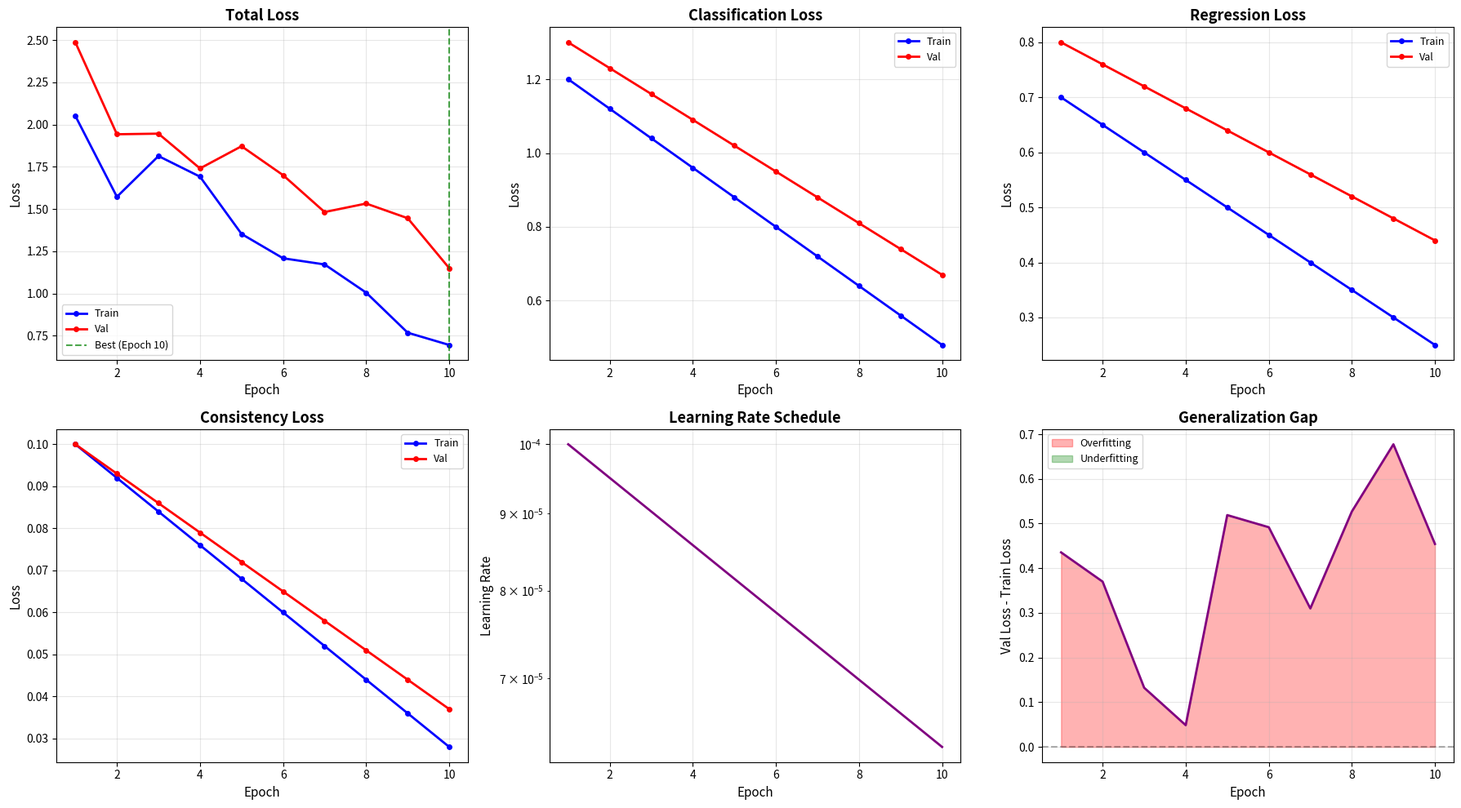

This figure's Python source:
"""
Training Logger for MAFT

Logs training metrics, generates visualizations, and saves training history.
"""

import json
import numpy as np
from pathlib import Path
import matplotlib
matplotlib.use('Agg')  # Non-interactive backend
import matplotlib.pyplot as plt
from datetime import datetime


class TrainingLogger:
    """
    Comprehensive logger for training metrics and visualization.
    
    Args:
        log_dir: Directory to save logs and plots
        config: Training configuration dictionary
    """
    
    def __init__(self, log_dir, config=None):
        self.log_dir = Path(log_dir)
        self.log_dir.mkdir(parents=True, exist_ok=True)
        
        self.history = {
            'train': {'loss': [], 'cls': [], 'reg': [], 'cons': []},
            'val': {'loss': [], 'cls': [], 'reg': [], 'cons': []},
            'lr': [],
            'epochs': [],
            'best_epoch': 0,
            'best_val_loss': float('inf')
        }
        
        # Save config
        if config:
            with open(self.log_dir / 'config.json', 'w') as f:
                json.dump(config, f, indent=2)
        
        # Start time
        self.start_time = datetime.now()
        
        print(f"📊 Logger initialized: {self.log_dir}")
    
    def log_epoch(self, epoch, train_logs, val_logs, lr):
        """
        Log metrics for one epoch.
        
        Args:
            epoch: Epoch number (0-indexed)
            train_logs: Dictionary with 'tot', 'cls', 'reg', 'cons'
            val_logs: Dictionary with 'tot', 'cls', 'reg', 'cons'
            lr: Current learning rate
        """
        # Store metrics
        self.history['epochs'].append(epoch + 1)
        
        self.history['train']['loss'].append(train_logs['tot'])
        self.history['train']['cls'].append(train_logs['cls'])
        self.history['train']['reg'].append(train_logs['reg'])
        self.history['train']['cons'].append(train_logs['cons'])
        
        self.history['val']['loss'].append(val_logs['tot'])
        self.history['val']['cls'].append(val_logs['cls'])
        self.history['val']['reg'].append(val_logs['reg'])
        self.history['val']['cons'].append(val_logs['cons'])
        
        self.history['lr'].append(lr)
        
        # Track best model
        if val_logs['tot'] < self.history['best_val_loss']:
            self.history['best_val_loss'] = val_logs['tot']
            self.history['best_epoch'] = epoch + 1
        
        # Save history to JSON
        self._save_history()
    
    def _save_history(self):
        """Save training history to JSON file."""
        with open(self.log_dir / 'training_history.json', 'w') as f:
            json.dump(self.history, f, indent=2)
    
    def plot_training_curves(self):
        """Generate comprehensive training curve visualizations."""
        if len(self.history['epochs']) == 0:
            print("⚠️  No data to plot yet")
            return
        
        fig, axes = plt.subplots(2, 3, figsize=(18, 10))
        epochs = self.history['epochs']
        
        # 1. Total Loss
        ax = axes[0, 0]
        ax.plot(epochs, self.history['train']['loss'], 'b-o', label='Train', linewidth=2, markersize=4)
        ax.plot(epochs, self.history['val']['loss'], 'r-o', label='Val', linewidth=2, markersize=4)
        ax.axvline(x=self.history['best_epoch'], color='g', linestyle='--', 
                   label=f'Best (Epoch {self.history["best_epoch"]})', alpha=0.7)
        ax.set_xlabel('Epoch', fontsize=11)
        ax.set_ylabel('Loss', fontsize=11)
        ax.set_title('Total Loss', fontsize=13, fontweight='bold')
        ax.legend(fontsize=9)
        ax.grid(True, alpha=0.3)
        
        # 2. Classification Loss
        ax = axes[0, 1]
        ax.plot(epochs, self.history['train']['cls'], 'b-o', label='Train', linewidth=2, markersize=4)
        ax.plot(epochs, self.history['val']['cls'], 'r-o', label='Val', linewidth=2, markersize=4)
        ax.set_xlabel('Epoch', fontsize=11)
        ax.set_ylabel('Loss', fontsize=11)
        ax.set_title('Classification Loss', fontsize=13, fontweight='bold')
        ax.legend(fontsize=9)
        ax.grid(True, alpha=0.3)
        
        # 3. Regression Loss
        ax = axes[0, 2]
        ax.plot(epochs, self.history['train']['reg'], 'b-o', label='Train', linewidth=2, markersize=4)
        ax.plot(epochs, self.history['val']['reg'], 'r-o', label='Val', linewidth=2, markersize=4)
        ax.set_xlabel('Epoch', fontsize=11)
        ax.set_ylabel('Loss', fontsize=11)
        ax.set_title('Regression Loss', fontsize=13, fontweight='bold')
        ax.legend(fontsize=9)
        ax.grid(True, alpha=0.3)
        
        # 4. Consistency Loss
        ax = axes[1, 0]
        ax.plot(epochs, self.history['train']['cons'], 'b-o', label='Train', linewidth=2, markersize=4)
        ax.plot(epochs, self.history['val']['cons'], 'r-o', label='Val', linewidth=2, markersize=4)
        ax.set_xlabel('Epoch', fontsize=11)
        ax.set_ylabel('Loss', fontsize=11)
        ax.set_title('Consistency Loss', fontsize=13, fontweight='bold')
        ax.legend(fontsize=9)
        ax.grid(True, alpha=0.3)
        
        # 5. Learning Rate
        ax = axes[1, 1]
        ax.plot(epochs, self.history['lr'], 'purple', linewidth=2)
        ax.set_xlabel('Epoch', fontsize=11)
        ax.set_ylabel('Learning Rate', fontsize=11)
        ax.set_title('Learning Rate Schedule', fontsize=13, fontweight='bold')
        ax.grid(True, alpha=0.3)
        ax.set_yscale('log')
        
        # 6. Overfitting Gap
        ax = axes[1, 2]
        train_loss = np.array(self.history['train']['loss'])
        val_loss = np.array(self.history['val']['loss'])
        gap = val_loss - train_loss
        
        ax.plot(epochs, gap, 'purple', linewidth=2)
        ax.axhline(y=0, color='k', linestyle='--', alpha=0.3)
        ax.fill_between(epochs, 0, gap, where=(gap>0), alpha=0.3, color='red', label='Overfitting')
        ax.fill_between(epochs, 0, gap, where=(gap<=0), alpha=0.3, color='green', label='Underfitting')
        ax.set_xlabel('Epoch', fontsize=11)
        ax.set_ylabel('Val Loss - Train Loss', fontsize=11)
        ax.set_title('Generalization Gap', fontsize=13, fontweight='bold')
        ax.legend(fontsize=9)
        ax.grid(True, alpha=0.3)
        
        plt.tight_layout()
        
        # Save figure
        save_path = self.log_dir / 'training_curves.png'
        plt.savefig(save_path, dpi=300, bbox_inches='tight')
        plt.close()
        
        print(f"✅ Saved training curves: {save_path}")
    
    def print_summary(self):
        """Print training summary statistics."""
        if len(self.history['epochs']) == 0:
            return
        
        duration = datetime.now() - self.start_time
        
        print("\n" + "="*70)
        print("TRAINING SUMMARY")
        print("="*70)
        print(f"Total epochs: {len(self.history['epochs'])}")
        print(f"Training time: {duration}")
        print(f"\nBest model:")
        print(f"  Epoch: {self.history['best_epoch']}")
        print(f"  Val loss: {self.history['best_val_loss']:.4f}")
        
        # Final metrics
        final_train = self.history['train']['loss'][-1]
        final_val = self.history['val']['loss'][-1]
        gap = final_val - final_train
        
        print(f"\nFinal metrics:")
        print(f"  Train loss: {final_train:.4f}")
        print(f"  Val loss: {final_val:.4f}")
        print(f"  Gap: {gap:.4f} ({'overfitting' if gap > 0.5 else 'good fit'})")
        
        # Loss breakdown
        print(f"\nFinal loss breakdown:")
        print(f"  Classification: {self.history['val']['cls'][-1]:.4f}")
        print(f"  Regression: {self.history['val']['reg'][-1]:.4f}")
        print(f"  Consistency: {self.history['val']['cons'][-1]:.4f}")
        
        print("="*70 + "\n")
    
    def save_checkpoint_info(self, epoch, checkpoint_path):
        """Log checkpoint save information."""
        info = {
            'epoch': epoch,
            'checkpoint_path': str(checkpoint_path),
            'timestamp': datetime.now().isoformat(),
            'val_loss': self.history['val']['loss'][-1] if self.history['val']['loss'] else None
        }
        
        checkpoints_log = self.log_dir / 'checkpoints.json'
        
        # Load existing checkpoints
        if checkpoints_log.exists():
            with open(checkpoints_log, 'r') as f:
                checkpoints = json.load(f)
        else:
            checkpoints = []
        
        checkpoints.append(info)
        
        # Save updated list
        with open(checkpoints_log, 'w') as f:
            json.dump(checkpoints, f, indent=2)


# Example usage
if __name__ == '__main__':
    print("="*70)
    print("TRAINING LOGGER - TEST")
    print("="*70)
    
    # Create logger
    logger = TrainingLogger('test_logs', config={'test': 'config'})
    
    # Simulate training
    print("\nSimulating 10 epochs of training...")
    for epoch in range(10):
        train_logs = {
            'tot': 2.0 - epoch * 0.15 + np.random.randn() * 0.1,
            'cls': 1.2 - epoch * 0.08,
            'reg': 0.7 - epoch * 0.05,
            'cons': 0.1 - epoch * 0.008
        }
        
        val_logs = {
            'tot': 2.2 - epoch * 0.12 + np.random.randn() * 0.15,
            'cls': 1.3 - epoch * 0.07,
            'reg': 0.8 - epoch * 0.04,
            'cons': 0.1 - epoch * 0.007
        }
        
        lr = 0.0001 * (0.95 ** epoch)
        
        logger.log_epoch(epoch, train_logs, val_logs, lr)
        print(f"Epoch {epoch+1}: Train={train_logs['tot']:.3f}, Val={val_logs['tot']:.3f}")
    
    # Generate plots
    print("\nGenerating visualizations...")
    logger.plot_training_curves()
    
    # Print summary
    logger.print_summary()
    
    print("\n✅ Logger test complete! Check 'test_logs/' directory")
